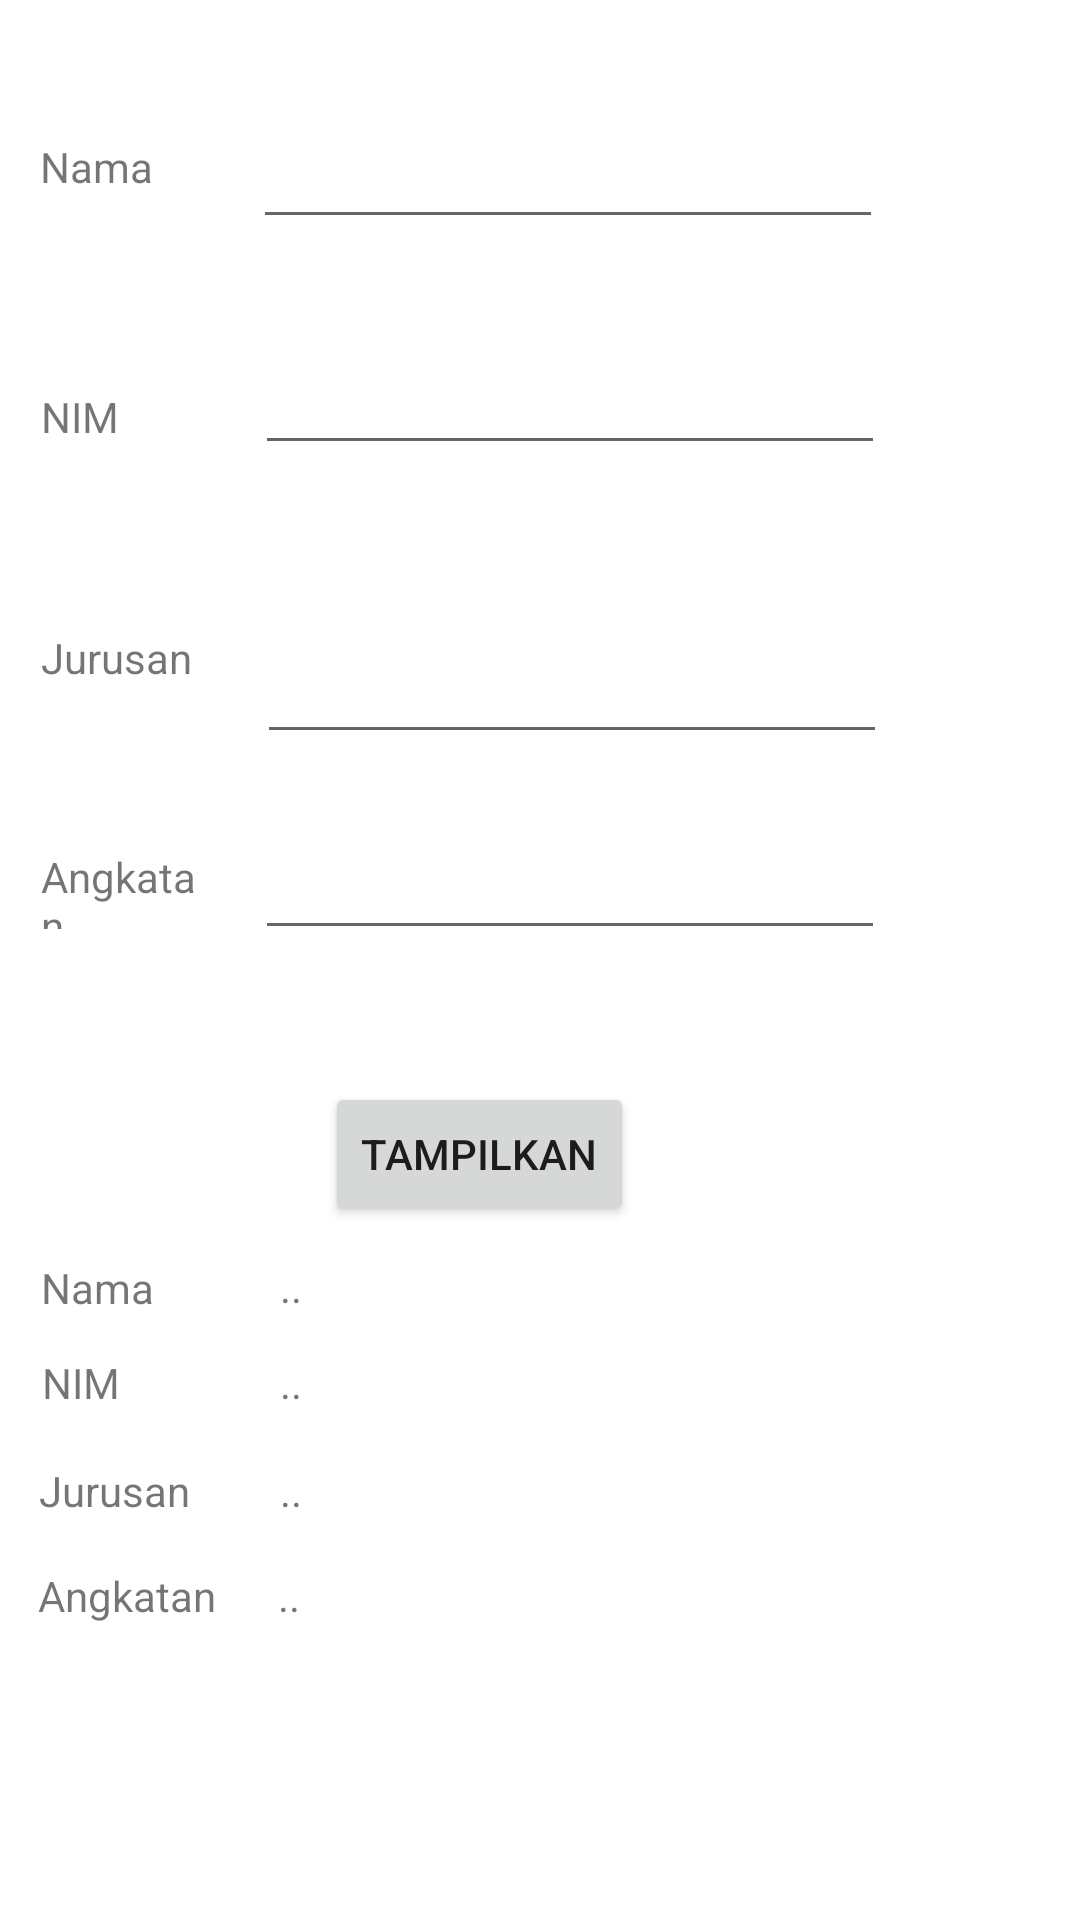

Produce the Android XML layout that renders to this screen, including the resource entries it uses.
<!-- AndroidManifest.xml: application theme Theme.Pertemuan1MB -->
<!-- res/layout/activity_biodata.xml -->
<?xml version="1.0" encoding="utf-8"?>
<androidx.constraintlayout.widget.ConstraintLayout xmlns:android="http://schemas.android.com/apk/res/android"
    xmlns:app="http://schemas.android.com/apk/res-auto"
    xmlns:tools="http://schemas.android.com/tools"
    android:layout_width="match_parent"
    android:layout_height="match_parent"
    tools:context=".Biodata">

    <TextView
        android:id="@+id/textView14"
        android:layout_width="wrap_content"
        android:layout_height="wrap_content"
        android:text="Angkatan"
        app:layout_constraintBottom_toBottomOf="parent"
        app:layout_constraintEnd_toEndOf="parent"
        app:layout_constraintHorizontal_bias="0.042"
        app:layout_constraintStart_toStartOf="parent"
        app:layout_constraintTop_toTopOf="parent"
        app:layout_constraintVertical_bias="0.841" />

    <TextView
        android:id="@+id/output_angkatan"
        android:layout_width="wrap_content"
        android:layout_height="wrap_content"
        android:text=".."
        app:layout_constraintBottom_toBottomOf="parent"
        app:layout_constraintEnd_toEndOf="parent"
        app:layout_constraintHorizontal_bias="0.263"
        app:layout_constraintStart_toStartOf="parent"
        app:layout_constraintTop_toTopOf="parent"
        app:layout_constraintVertical_bias="0.841" />

    <TextView
        android:id="@+id/textView12"
        android:layout_width="wrap_content"
        android:layout_height="wrap_content"
        android:text="Jurusan"
        app:layout_constraintBottom_toBottomOf="parent"
        app:layout_constraintEnd_toEndOf="parent"
        app:layout_constraintHorizontal_bias="0.042"
        app:layout_constraintStart_toStartOf="parent"
        app:layout_constraintTop_toTopOf="parent"
        app:layout_constraintVertical_bias="0.785" />

    <TextView
        android:id="@+id/textView10"
        android:layout_width="wrap_content"
        android:layout_height="wrap_content"
        android:text="NIM"
        app:layout_constraintBottom_toBottomOf="parent"
        app:layout_constraintEnd_toEndOf="parent"
        app:layout_constraintHorizontal_bias="0.042"
        app:layout_constraintStart_toStartOf="parent"
        app:layout_constraintTop_toTopOf="parent"
        app:layout_constraintVertical_bias="0.727" />

    <EditText
        android:id="@+id/input_angkatan"
        android:layout_width="wrap_content"
        android:layout_height="wrap_content"
        android:ems="10"
        android:inputType="textPersonName"
        app:layout_constraintBottom_toBottomOf="parent"
        app:layout_constraintEnd_toEndOf="parent"
        app:layout_constraintHorizontal_bias="0.567"
        app:layout_constraintStart_toStartOf="parent"
        app:layout_constraintTop_toTopOf="parent"
        app:layout_constraintVertical_bias="0.46" />

    <TextView
        android:id="@+id/textView6"
        android:layout_width="56dp"
        android:layout_height="27dp"
        android:text="Angkatan"
        app:layout_constraintBottom_toBottomOf="parent"
        app:layout_constraintEnd_toEndOf="parent"
        app:layout_constraintHorizontal_bias="0.045"
        app:layout_constraintStart_toStartOf="parent"
        app:layout_constraintTop_toTopOf="parent"
        app:layout_constraintVertical_bias="0.461" />

    <EditText
        android:id="@+id/input_jurusan"
        android:layout_width="wrap_content"
        android:layout_height="wrap_content"
        android:ems="10"
        android:inputType="textPersonName"
        app:layout_constraintBottom_toBottomOf="parent"
        app:layout_constraintEnd_toEndOf="parent"
        app:layout_constraintHorizontal_bias="0.572"
        app:layout_constraintStart_toStartOf="parent"
        app:layout_constraintTop_toTopOf="parent"
        app:layout_constraintVertical_bias="0.351" />

    <TextView
        android:id="@+id/textView4"
        android:layout_width="56dp"
        android:layout_height="27dp"
        android:text="Jurusan"
        app:layout_constraintBottom_toBottomOf="parent"
        app:layout_constraintEnd_toEndOf="parent"
        app:layout_constraintHorizontal_bias="0.045"
        app:layout_constraintStart_toStartOf="parent"
        app:layout_constraintTop_toTopOf="parent"
        app:layout_constraintVertical_bias="0.342" />

    <EditText
        android:id="@+id/input_nim"
        android:layout_width="wrap_content"
        android:layout_height="wrap_content"
        android:ems="10"
        android:inputType="textPersonName"
        app:layout_constraintBottom_toBottomOf="parent"
        app:layout_constraintEnd_toEndOf="parent"
        app:layout_constraintHorizontal_bias="0.567"
        app:layout_constraintStart_toStartOf="parent"
        app:layout_constraintTop_toTopOf="parent"
        app:layout_constraintVertical_bias="0.19" />

    <TextView
        android:id="@+id/textView3"
        android:layout_width="56dp"
        android:layout_height="27dp"
        android:text="NIM"
        app:layout_constraintBottom_toBottomOf="parent"
        app:layout_constraintEnd_toEndOf="parent"
        app:layout_constraintHorizontal_bias="0.045"
        app:layout_constraintStart_toStartOf="parent"
        app:layout_constraintTop_toTopOf="parent"
        app:layout_constraintVertical_bias="0.211" />

    <TextView
        android:id="@+id/textView2"
        android:layout_width="56dp"
        android:layout_height="27dp"
        android:text="Nama"
        app:layout_constraintBottom_toBottomOf="parent"
        app:layout_constraintEnd_toEndOf="parent"
        app:layout_constraintHorizontal_bias="0.044"
        app:layout_constraintStart_toStartOf="parent"
        app:layout_constraintTop_toTopOf="parent"
        app:layout_constraintVertical_bias="0.075" />

    <EditText
        android:id="@+id/input_nama"
        android:layout_width="wrap_content"
        android:layout_height="wrap_content"
        android:ems="10"
        android:inputType="textPersonName"
        app:layout_constraintBottom_toBottomOf="parent"
        app:layout_constraintEnd_toEndOf="parent"
        app:layout_constraintHorizontal_bias="0.562"
        app:layout_constraintStart_toStartOf="parent"
        app:layout_constraintTop_toTopOf="parent"
        app:layout_constraintVertical_bias="0.064" />

    <Button
        android:id="@+id/btn_tampil"
        android:layout_width="wrap_content"
        android:layout_height="wrap_content"
        android:text="Tampilkan"
        app:layout_constraintBottom_toBottomOf="parent"
        app:layout_constraintEnd_toEndOf="parent"
        app:layout_constraintHorizontal_bias="0.422"
        app:layout_constraintStart_toStartOf="parent"
        app:layout_constraintTop_toTopOf="parent"
        app:layout_constraintVertical_bias="0.609" />

    <TextView
        android:id="@+id/textView7"
        android:layout_width="wrap_content"
        android:layout_height="wrap_content"
        android:text="Nama"
        app:layout_constraintBottom_toBottomOf="parent"
        app:layout_constraintEnd_toEndOf="parent"
        app:layout_constraintHorizontal_bias="0.042"
        app:layout_constraintStart_toStartOf="parent"
        app:layout_constraintTop_toTopOf="parent"
        app:layout_constraintVertical_bias="0.676" />

    <TextView
        android:id="@+id/output_nama"
        android:layout_width="wrap_content"
        android:layout_height="wrap_content"
        android:text=".."
        app:layout_constraintBottom_toBottomOf="parent"
        app:layout_constraintEnd_toEndOf="parent"
        app:layout_constraintHorizontal_bias="0.265"
        app:layout_constraintStart_toStartOf="parent"
        app:layout_constraintTop_toTopOf="parent"
        app:layout_constraintVertical_bias="0.675" />

    <TextView
        android:id="@+id/output_nim"
        android:layout_width="wrap_content"
        android:layout_height="wrap_content"
        android:text=".."
        app:layout_constraintBottom_toBottomOf="parent"
        app:layout_constraintEnd_toEndOf="parent"
        app:layout_constraintHorizontal_bias="0.265"
        app:layout_constraintStart_toStartOf="parent"
        app:layout_constraintTop_toTopOf="parent"
        app:layout_constraintVertical_bias="0.727" />

    <TextView
        android:id="@+id/output_jurusan"
        android:layout_width="wrap_content"
        android:layout_height="wrap_content"
        android:text=".."
        app:layout_constraintBottom_toBottomOf="parent"
        app:layout_constraintEnd_toEndOf="parent"
        app:layout_constraintHorizontal_bias="0.265"
        app:layout_constraintStart_toStartOf="parent"
        app:layout_constraintTop_toTopOf="parent"
        app:layout_constraintVertical_bias="0.785" />
</androidx.constraintlayout.widget.ConstraintLayout>
<!-- resources referenced by this layout -->
<resources>
  <style name="Theme.Pertemuan1MB" parent="Theme.MaterialComponents.DayNight.DarkActionBar">
          
          <item name="colorPrimary">@color/purple_500</item>
          <item name="colorPrimaryVariant">@color/purple_700</item>
          <item name="colorOnPrimary">@color/white</item>
          
          <item name="colorSecondary">@color/teal_200</item>
          <item name="colorSecondaryVariant">@color/teal_700</item>
          <item name="colorOnSecondary">@color/black</item>
          
          <item name="android:statusBarColor" tools:targetApi="l">?attr/colorPrimaryVariant</item>
          
      </style>
  <!-- not gathered from this repository: default colours our renderer supplied (Android Studio template values) -->
  <color name="purple_500">#FF6200EE</color>
  <color name="purple_700">#FF3700B3</color>
  <color name="teal_200">#FF03DAC5</color>
  <color name="teal_700">#FF018786</color>
  <color name="black">#FF000000</color>
  <color name="white">#FFFFFFFF</color>
</resources>
